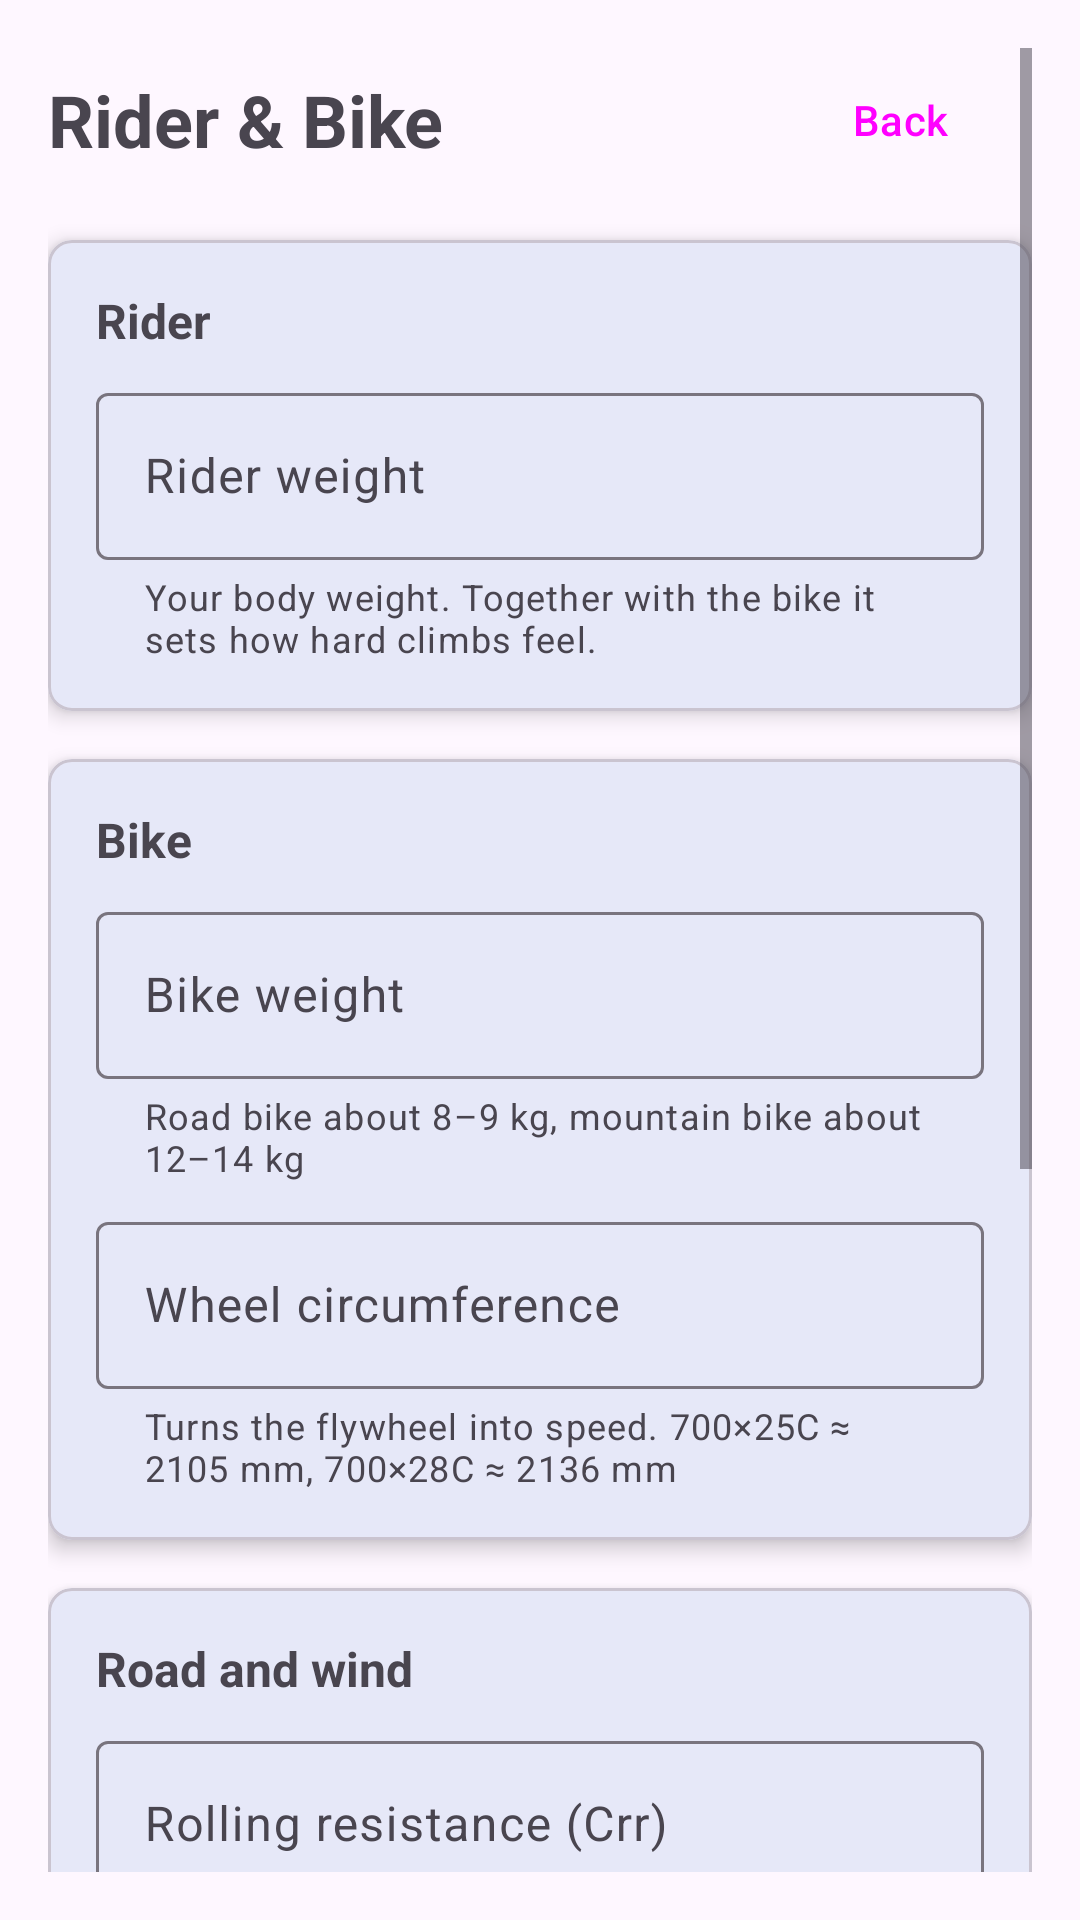

Android layout source for this screen:
<!-- AndroidManifest.xml: application theme Theme.KickrTrainer -->
<!-- res/layout/activity_rider_bike_settings.xml -->
<?xml version="1.0" encoding="utf-8"?>
<ScrollView xmlns:android="http://schemas.android.com/apk/res/android"
    xmlns:app="http://schemas.android.com/apk/res-auto"
    android:layout_width="match_parent"
    android:layout_height="match_parent"
    android:padding="16dp">

    <LinearLayout
        android:layout_width="match_parent"
        android:layout_height="wrap_content"
        android:orientation="vertical">

        <LinearLayout
            android:layout_width="match_parent"
            android:layout_height="wrap_content"
            android:orientation="horizontal"
            android:gravity="center_vertical">

            <TextView
                android:layout_width="0dp"
                android:layout_height="wrap_content"
                android:layout_weight="1"
                android:text="@string/rider_bike_settings"
                android:textSize="24sp"
                android:textStyle="bold" />

            <Button
                android:id="@+id/backButton"
                style="@style/Widget.Material3.Button.OutlinedButton"
                android:layout_width="wrap_content"
                android:layout_height="wrap_content"
                android:text="@string/back" />
        </LinearLayout>

        <com.google.android.material.card.MaterialCardView
            android:layout_width="match_parent"
            android:layout_height="wrap_content"
            android:layout_marginTop="16dp"
            app:cardCornerRadius="8dp"
            app:cardElevation="4dp">

            <LinearLayout
                android:layout_width="match_parent"
                android:layout_height="wrap_content"
                android:orientation="vertical"
                android:padding="16dp">

                <TextView
                    android:layout_width="wrap_content"
                    android:layout_height="wrap_content"
                    android:text="@string/rider"
                    android:textSize="16sp"
                    android:textStyle="bold" />

                <com.google.android.material.textfield.TextInputLayout
                    android:id="@+id/riderWeightLayout"
                    android:layout_width="match_parent"
                    android:layout_height="wrap_content"
                    android:layout_marginTop="8dp"
                    android:hint="@string/rider_weight"
                    app:helperText="@string/rider_weight_help"
                    app:suffixText="@string/unit_kg">

                    <com.google.android.material.textfield.TextInputEditText
                        android:id="@+id/riderWeightInput"
                        android:layout_width="match_parent"
                        android:layout_height="wrap_content"
                        android:digits="0123456789.,"
                        android:imeOptions="actionNext"
                        android:inputType="numberDecimal" />
                </com.google.android.material.textfield.TextInputLayout>
            </LinearLayout>
        </com.google.android.material.card.MaterialCardView>

        <com.google.android.material.card.MaterialCardView
            android:layout_width="match_parent"
            android:layout_height="wrap_content"
            android:layout_marginTop="16dp"
            app:cardCornerRadius="8dp"
            app:cardElevation="4dp">

            <LinearLayout
                android:layout_width="match_parent"
                android:layout_height="wrap_content"
                android:orientation="vertical"
                android:padding="16dp">

                <TextView
                    android:layout_width="wrap_content"
                    android:layout_height="wrap_content"
                    android:text="@string/bike"
                    android:textSize="16sp"
                    android:textStyle="bold" />

                <com.google.android.material.textfield.TextInputLayout
                    android:id="@+id/bikeWeightLayout"
                    android:layout_width="match_parent"
                    android:layout_height="wrap_content"
                    android:layout_marginTop="8dp"
                    android:hint="@string/bike_weight"
                    app:helperText="@string/bike_weight_help"
                    app:suffixText="@string/unit_kg">

                    <com.google.android.material.textfield.TextInputEditText
                        android:id="@+id/bikeWeightInput"
                        android:layout_width="match_parent"
                        android:layout_height="wrap_content"
                        android:digits="0123456789.,"
                        android:imeOptions="actionNext"
                        android:inputType="numberDecimal" />
                </com.google.android.material.textfield.TextInputLayout>

                <com.google.android.material.textfield.TextInputLayout
                    android:id="@+id/wheelCircumferenceLayout"
                    android:layout_width="match_parent"
                    android:layout_height="wrap_content"
                    android:layout_marginTop="8dp"
                    android:hint="@string/wheel_circumference"
                    app:helperText="@string/wheel_circumference_help"
                    app:suffixText="@string/unit_mm">

                    <com.google.android.material.textfield.TextInputEditText
                        android:id="@+id/wheelCircumferenceInput"
                        android:layout_width="match_parent"
                        android:layout_height="wrap_content"
                        android:digits="0123456789.,"
                        android:imeOptions="actionNext"
                        android:inputType="numberDecimal" />
                </com.google.android.material.textfield.TextInputLayout>
            </LinearLayout>
        </com.google.android.material.card.MaterialCardView>

        <com.google.android.material.card.MaterialCardView
            android:layout_width="match_parent"
            android:layout_height="wrap_content"
            android:layout_marginTop="16dp"
            app:cardCornerRadius="8dp"
            app:cardElevation="4dp">

            <LinearLayout
                android:layout_width="match_parent"
                android:layout_height="wrap_content"
                android:orientation="vertical"
                android:padding="16dp">

                <TextView
                    android:layout_width="wrap_content"
                    android:layout_height="wrap_content"
                    android:text="@string/road_and_wind"
                    android:textSize="16sp"
                    android:textStyle="bold" />

                <com.google.android.material.textfield.TextInputLayout
                    android:id="@+id/rollingResistanceLayout"
                    android:layout_width="match_parent"
                    android:layout_height="wrap_content"
                    android:layout_marginTop="8dp"
                    android:hint="@string/rolling_resistance"
                    app:helperText="@string/rolling_resistance_help">

                    <com.google.android.material.textfield.TextInputEditText
                        android:id="@+id/rollingResistanceInput"
                        android:layout_width="match_parent"
                        android:layout_height="wrap_content"
                        android:digits="0123456789.,"
                        android:imeOptions="actionNext"
                        android:inputType="numberDecimal" />
                </com.google.android.material.textfield.TextInputLayout>

                <com.google.android.material.textfield.TextInputLayout
                    android:id="@+id/windResistanceLayout"
                    android:layout_width="match_parent"
                    android:layout_height="wrap_content"
                    android:layout_marginTop="8dp"
                    android:hint="@string/wind_resistance"
                    app:helperText="@string/wind_resistance_help"
                    app:suffixText="@string/unit_kg_per_m">

                    <com.google.android.material.textfield.TextInputEditText
                        android:id="@+id/windResistanceInput"
                        android:layout_width="match_parent"
                        android:layout_height="wrap_content"
                        android:digits="0123456789.,"
                        android:imeOptions="actionNext"
                        android:inputType="numberDecimal" />
                </com.google.android.material.textfield.TextInputLayout>

                <com.google.android.material.textfield.TextInputLayout
                    android:id="@+id/windSpeedLayout"
                    android:layout_width="match_parent"
                    android:layout_height="wrap_content"
                    android:layout_marginTop="8dp"
                    android:hint="@string/wind_speed"
                    app:helperText="@string/wind_speed_help"
                    app:suffixText="@string/unit_m_per_s">

                    <com.google.android.material.textfield.TextInputEditText
                        android:id="@+id/windSpeedInput"
                        android:layout_width="match_parent"
                        android:layout_height="wrap_content"
                        android:digits="0123456789.,-"
                        android:imeOptions="actionDone"
                        android:inputType="numberDecimal|numberSigned" />
                </com.google.android.material.textfield.TextInputLayout>
            </LinearLayout>
        </com.google.android.material.card.MaterialCardView>

        <TextView
            android:layout_width="match_parent"
            android:layout_height="wrap_content"
            android:layout_marginTop="16dp"
            android:text="@string/rider_bike_note"
            android:textSize="14sp"
            android:textColor="?android:textColorSecondary" />

        <LinearLayout
            android:layout_width="match_parent"
            android:layout_height="wrap_content"
            android:layout_marginTop="16dp"
            android:orientation="horizontal">

            <Button
                android:id="@+id/resetButton"
                style="@style/Widget.Material3.Button.OutlinedButton"
                android:layout_width="0dp"
                android:layout_height="wrap_content"
                android:layout_weight="1"
                android:layout_marginEnd="8dp"
                android:text="@string/reset_to_defaults" />

            <Button
                android:id="@+id/saveButton"
                android:layout_width="0dp"
                android:layout_height="wrap_content"
                android:layout_weight="1"
                android:layout_marginStart="8dp"
                android:text="@string/save" />
        </LinearLayout>
    </LinearLayout>
</ScrollView>
<!-- resources referenced by this layout -->
<resources>
  <string name="back">Back</string>
  <string name="bike">Bike</string>
  <string name="bike_weight">Bike weight</string>
  <string name="bike_weight_help">Road bike about 8–9 kg, mountain bike about 12–14 kg</string>
  <string name="reset_to_defaults">Reset to defaults</string>
  <string name="rider">Rider</string>
  <string name="rider_bike_note">Rider plus bike weight and the wheel circumference are sent to the trainer when it connects. Rolling resistance, wind resistance and wind speed are used in GPX rides.</string>
  <string name="rider_bike_settings">Rider &amp; Bike</string>
  <string name="rider_weight">Rider weight</string>
  <string name="rider_weight_help">Your body weight. Together with the bike it sets how hard climbs feel.</string>
  <string name="road_and_wind">Road and wind</string>
  <string name="rolling_resistance">Rolling resistance (Crr)</string>
  <string name="rolling_resistance_help">Road tyres on smooth asphalt about 0.004, gravel about 0.008</string>
  <string name="save">Save</string>
  <string name="unit_kg">kg</string>
  <string name="unit_kg_per_m">kg/m</string>
  <string name="unit_m_per_s">m/s</string>
  <string name="unit_mm">mm</string>
  <string name="wheel_circumference">Wheel circumference</string>
  <string name="wheel_circumference_help">Turns the flywheel into speed. 700×25C ≈ 2105 mm, 700×28C ≈ 2136 mm</string>
  <string name="wind_resistance">Wind resistance (Cw)</string>
  <string name="wind_resistance_help">Air density × drag area (ρ·CdA). 0.51 is a CdA of about 0.42 m², upright on the hoods; about 0.37 in the drops.</string>
  <string name="wind_speed">Wind speed</string>
  <string name="wind_speed_help">Positive for headwind, negative for tailwind</string>
  <style name="Theme.KickrTrainer" parent="Base.Theme.KickrTrainer" />
  <style name="Base.Theme.KickrTrainer" parent="Theme.Material3.DayNight.NoActionBar">
          <item name="colorPrimary">@color/md_theme_primary</item>
          <item name="colorOnPrimary">@color/md_theme_onPrimary</item>
          <item name="colorPrimaryContainer">@color/md_theme_primaryContainer</item>
          <item name="colorOnPrimaryContainer">@color/md_theme_onPrimaryContainer</item>
          <item name="colorSecondary">@color/md_theme_secondary</item>
          <item name="colorOnSecondary">@color/md_theme_onSecondary</item>
          <item name="colorSecondaryContainer">@color/md_theme_secondaryContainer</item>
          <item name="colorOnSecondaryContainer">@color/md_theme_onSecondaryContainer</item>
          <item name="android:statusBarColor">@color/app_bar</item>
      </style>
  <color name="md_theme_primary">#005CBC</color>
  <color name="md_theme_onPrimary">#FFFFFF</color>
  <color name="md_theme_primaryContainer">#D8E2FF</color>
  <color name="md_theme_onPrimaryContainer">#001A41</color>
  <color name="md_theme_secondary">#565E71</color>
  <color name="md_theme_onSecondary">#FFFFFF</color>
  <color name="md_theme_secondaryContainer">#DAE2F9</color>
  <color name="md_theme_onSecondaryContainer">#131C2B</color>
  <color name="app_bar">#005CBC</color>
</resources>
